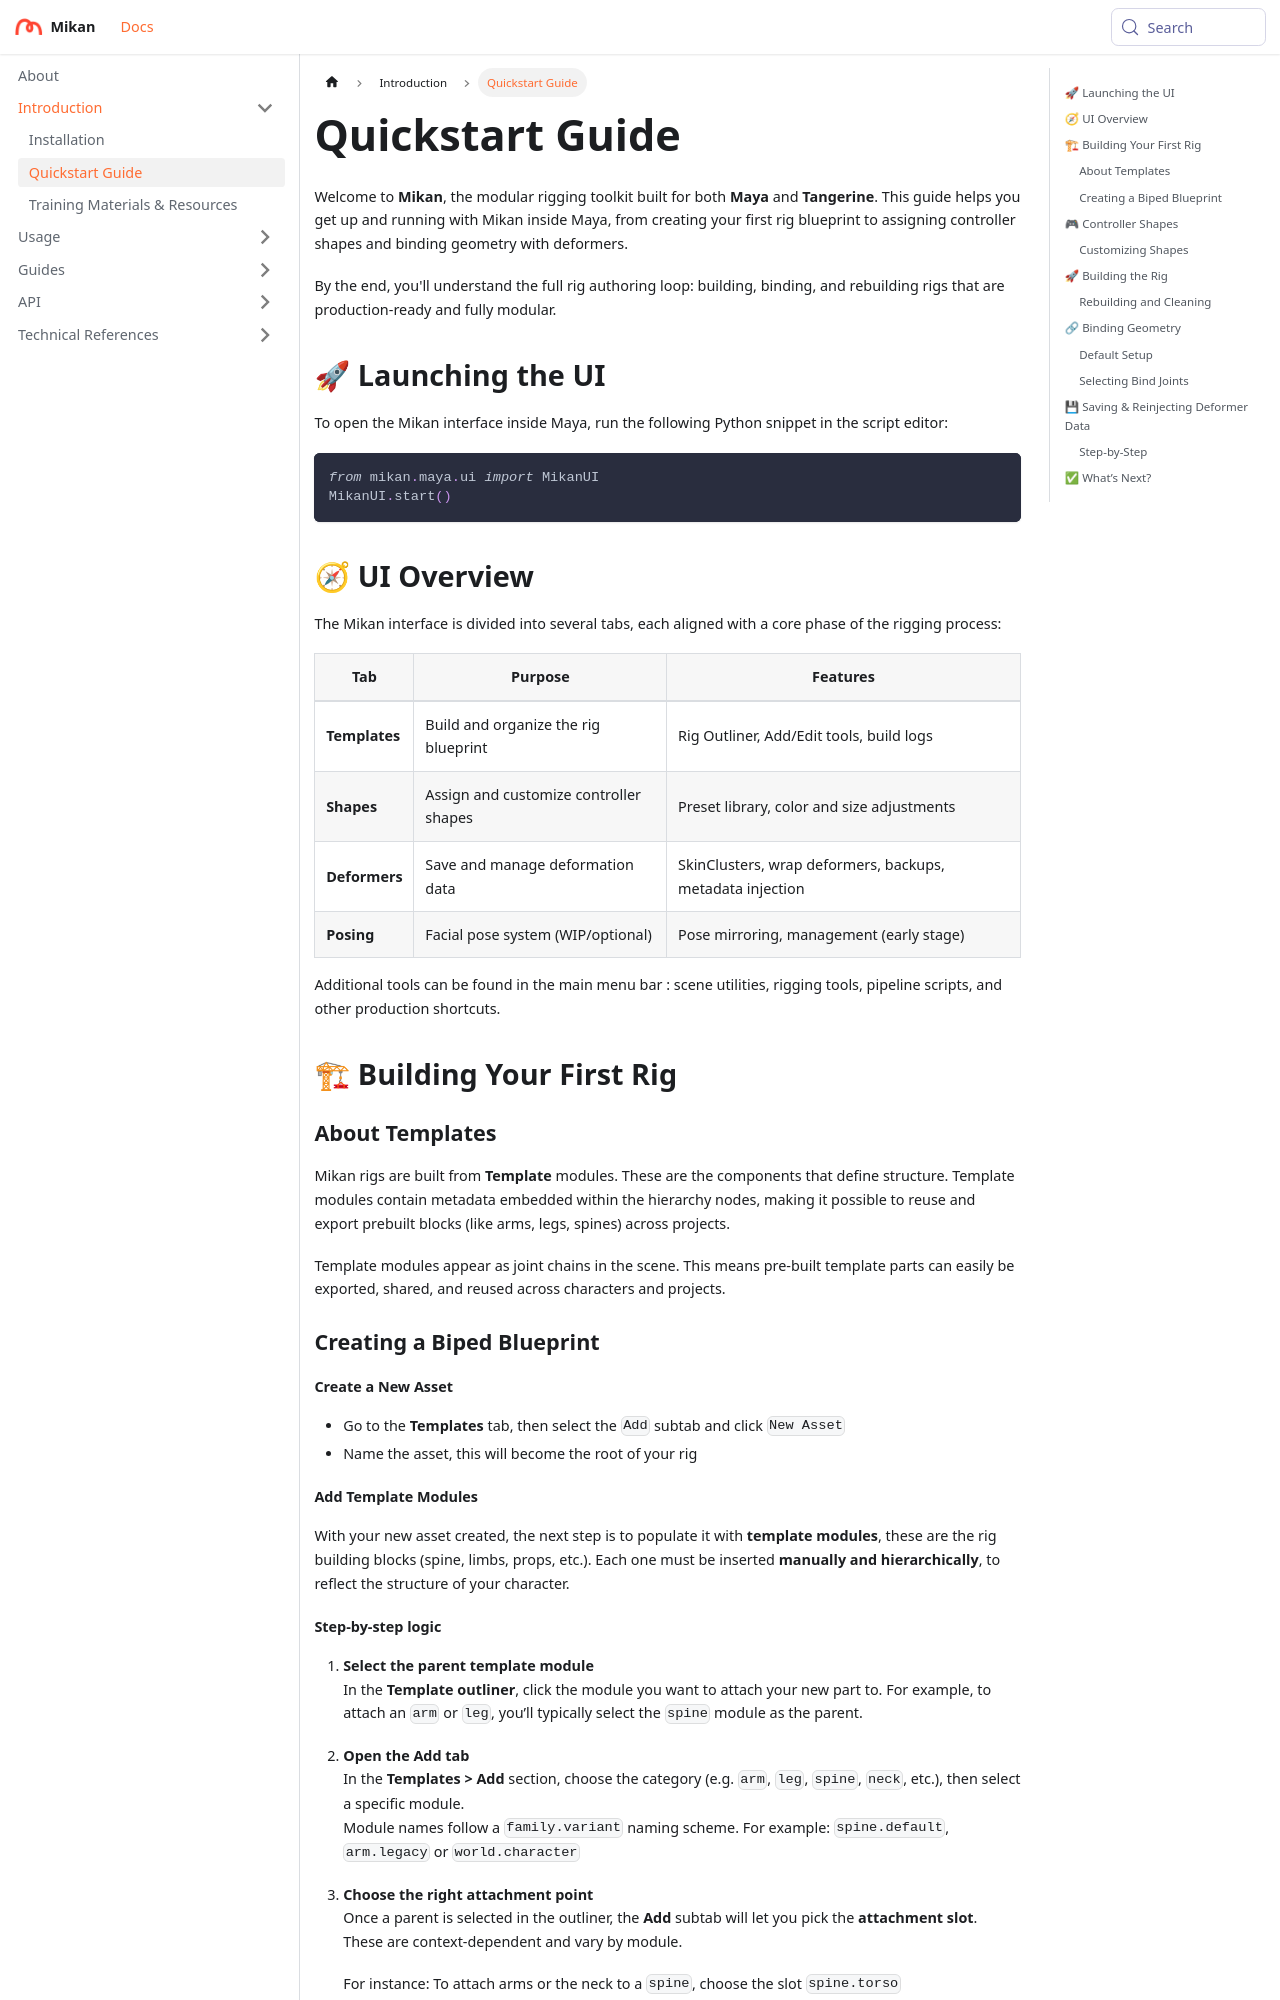

repository: Citrus-Software/mikan-docs · page: introduction/quickstart.html · generator: docusaurus

---
sidebar_position: 3
---

# Quickstart Guide

Welcome to **Mikan**, the modular rigging toolkit built for both **Maya** and **Tangerine**. This guide helps you get up and running with Mikan inside Maya, from creating your first rig blueprint to assigning controller shapes and binding geometry with deformers.

By the end, you'll understand the full rig authoring loop: building, binding, and rebuilding rigs that are production-ready and fully modular.

## 🚀 Launching the UI

To open the Mikan interface inside Maya, run the following Python snippet in the script editor:

```python
from mikan.maya.ui import MikanUI
MikanUI.start()
```

## 🧭 UI Overview

The Mikan interface is divided into several tabs, each aligned with a core phase of the rigging process:

| Tab           | Purpose                                | Features                                                  |
|---------------|----------------------------------------|-----------------------------------------------------------|
| **Templates** | Build and organize the rig blueprint   | Rig Outliner, Add/Edit tools, build logs                  |
| **Shapes**    | Assign and customize controller shapes | Preset library, color and size adjustments                |
| **Deformers** | Save and manage deformation data       | SkinClusters, wrap deformers, backups, metadata injection |
| **Posing**    | Facial pose system (WIP/optional)      | Pose mirroring, management (early stage)                  |

Additional tools can be found in the main menu bar : scene utilities, rigging tools, pipeline scripts, and other production shortcuts.

## 🏗 Building Your First Rig

### About Templates

Mikan rigs are built from **Template** modules. These are the components that define structure. Template modules contain metadata embedded within the hierarchy nodes, making it possible to reuse and export prebuilt blocks (like arms, legs, spines) across projects.

Template modules appear as joint chains in the scene. This means pre-built template parts can easily be exported, shared, and reused across characters and projects.

### Creating a Biped Blueprint

#### Create a New Asset

- Go to the **Templates** tab, then select the `Add` subtab and click `New Asset`
- Name the asset, this will become the root of your rig

#### Add Template Modules

With your new asset created, the next step is to populate it with **template modules**, these are the rig building blocks (spine, limbs, props, etc.). Each one must be inserted **manually and hierarchically**, to reflect the structure of your character.
